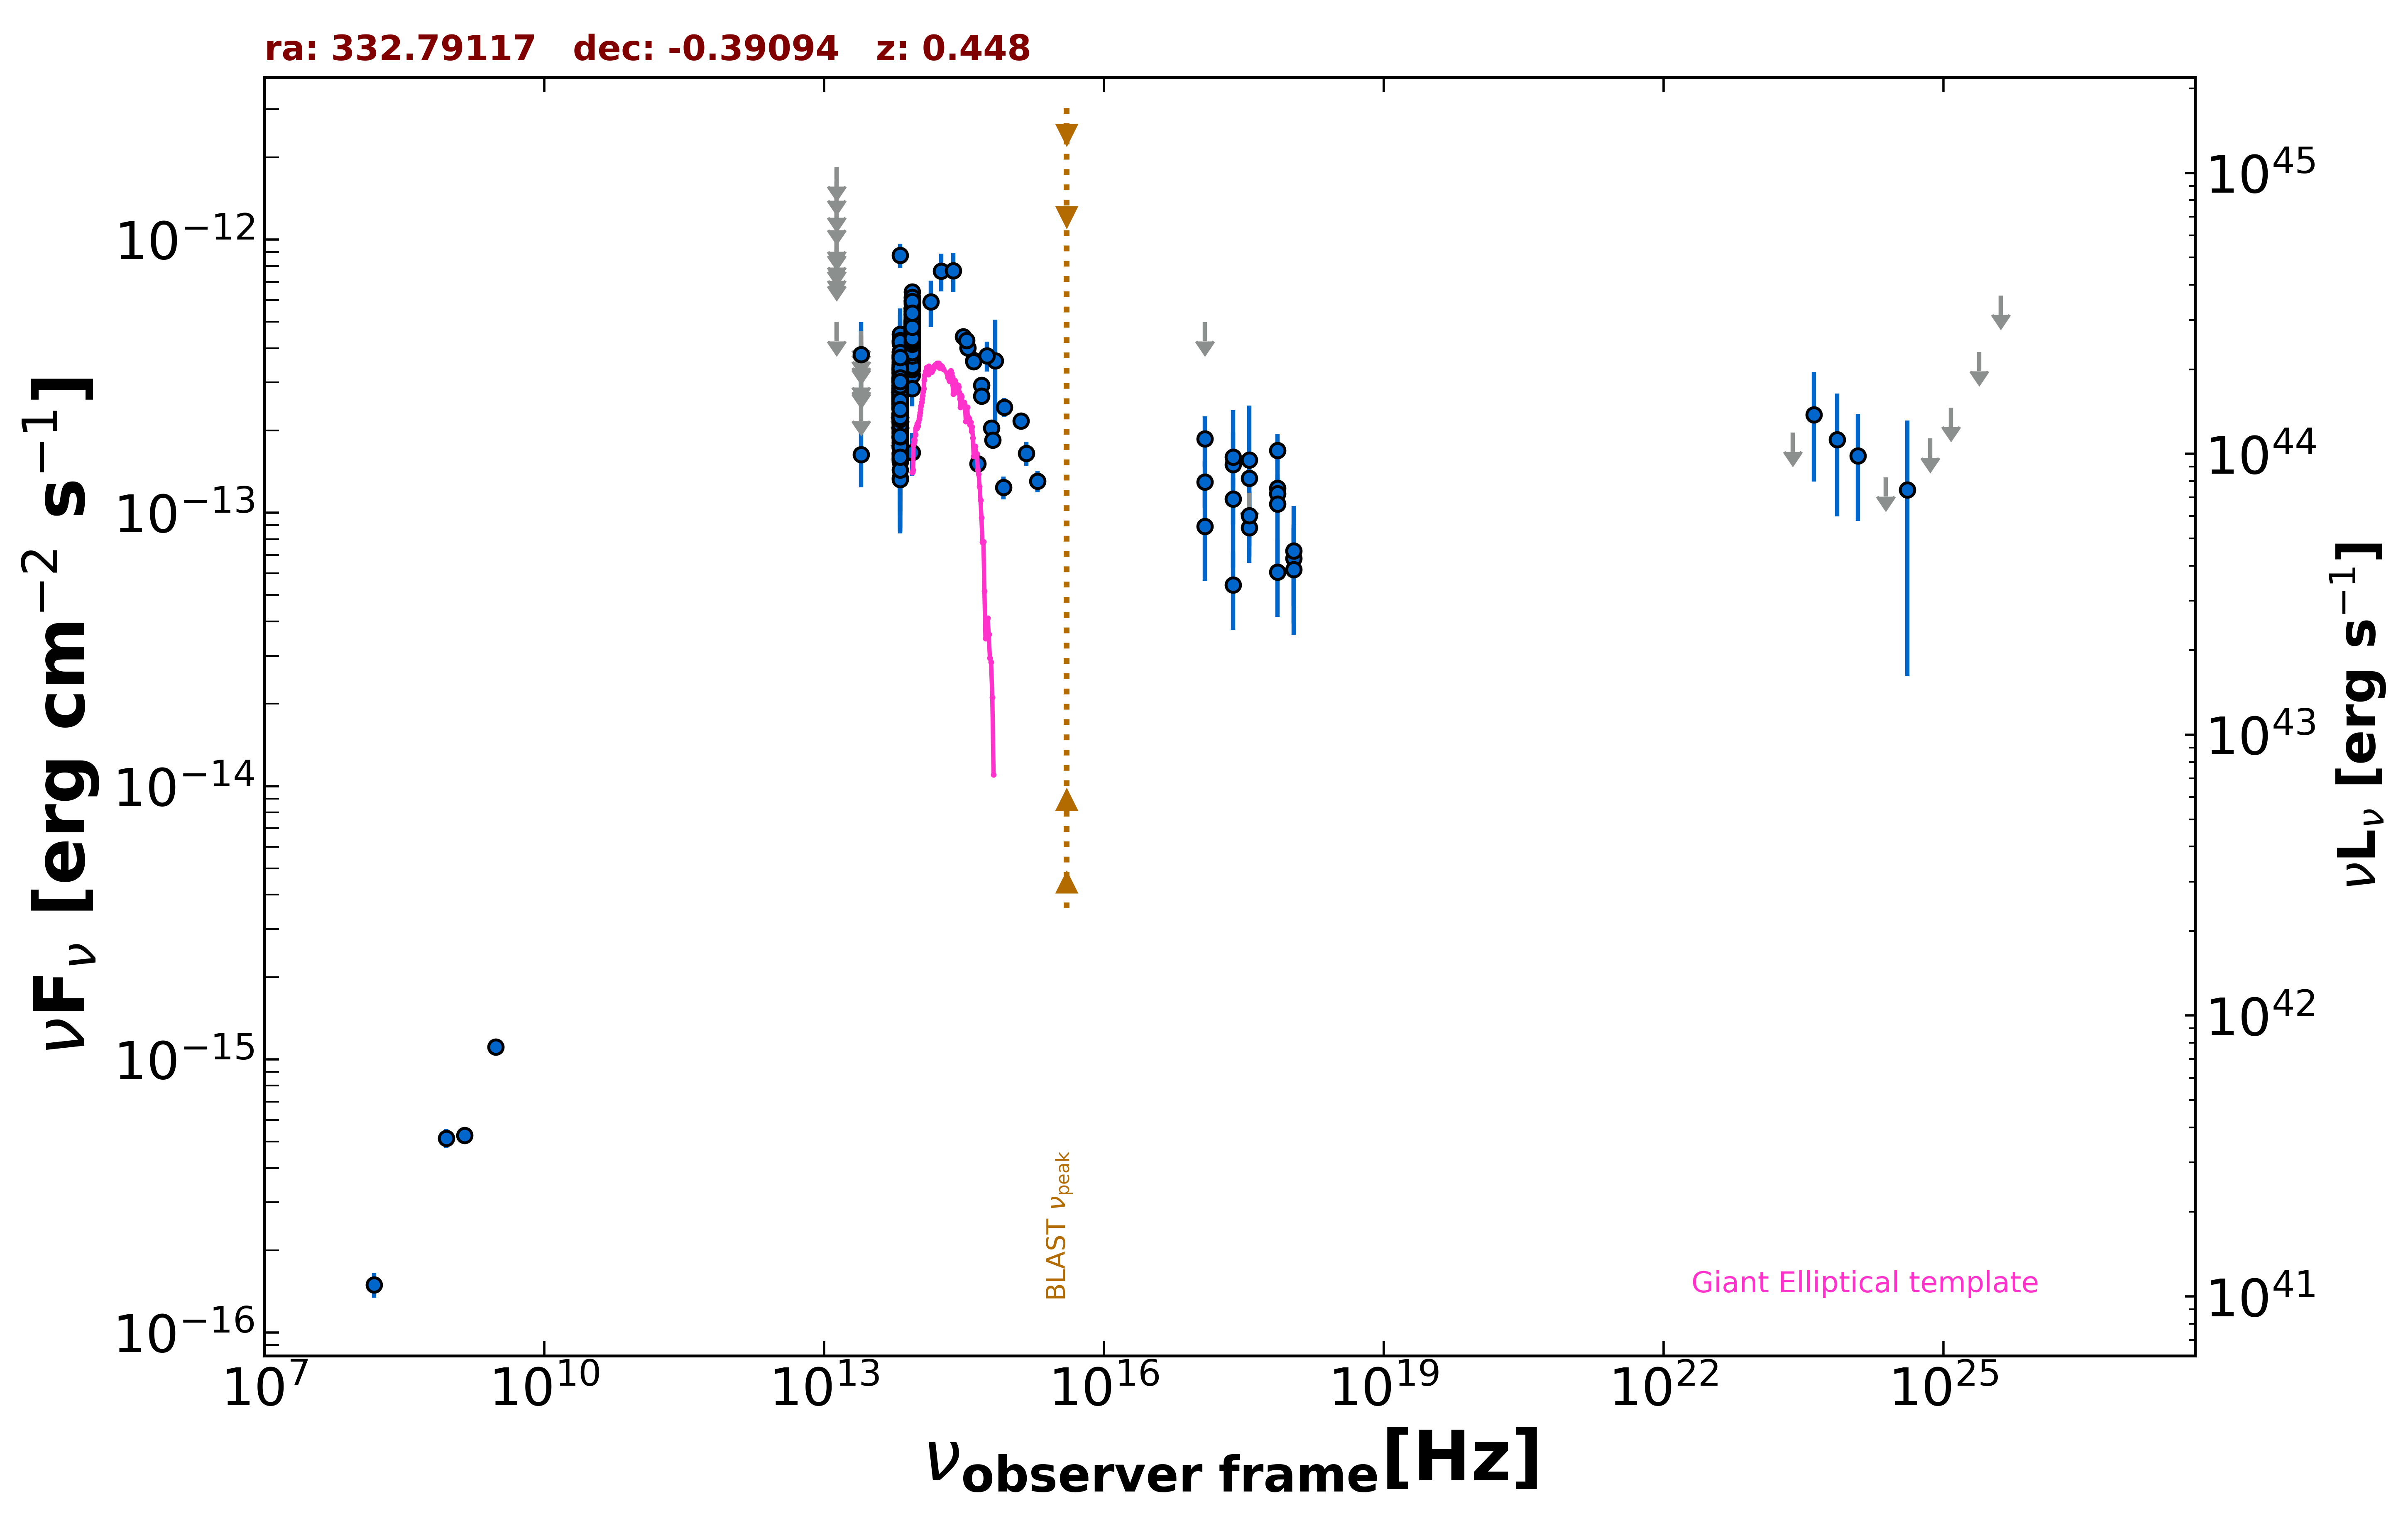

Source data for this figure (header and first rows):
freq., flux, err_flux, MJD_start, MJD_end, flag, catalog, reference
1.400e+09, 5.257e-16, 1.600e-18, 55000, 55000, , FIRST, White et al. 1997  ApJ  475 479
8.870e+08, 5.136e-16, 4.080e-17, 55000, 55000, , RACS, Hale et al. 2021  PASA  38  e058
3.000e+09, 1.110e-15, 4.650e-17, 55000, 55000, , VLASSQL, Gordon et al. 2021  ApJS  255  30
2.418e+17, 1.123e-13, 2.140e-14, 54932, 56173, , 1OUSX, Giommi et al. in preparation
3.627e+17, 8.823e-14, 1.936e-14, 54932, 56173, , 1OUSX, Giommi et al. in preparation
7.253e+17, 1.230e-13, 1.525e-14, 54932, 56173, , 1OUSX, Giommi et al. in preparation
1.088e+18, 6.819e-14, 2.266e-14, 54932, 56173, , 1OUSX, Giommi et al. in preparation
7.253e+17, 1.177e-13, 1.605e-14, 55000, 55000, , 2SXPS, Evans et al. 2020  ApJS  247  54
1.209e+17, 1.299e-13, 2.535e-14, 55000, 55000, , 2SXPS, Evans et al. 2020  ApJS  247  54
3.627e+17, 9.781e-14, 2.208e-14, 55000, 55000, , 2SXPS, Evans et al. 2020  ApJS  247  54
1.088e+18, 6.190e-14, 2.611e-14, 55000, 55000, , 2SXPS, Evans et al. 2020  ApJS  247  54
1.500e+08, 1.494e-16, 1.530e-17, 55000, 55000, , TGSS150, Intema et al. 2017  A&A  598  A781
1.389e+14, 5.924e-13, 1.147e-13, 55000, 55000, , 2MASS, Skrutskie et al. 2006  AJ  131  1163
1.804e+14, 7.684e-13, 1.215e-13, 55000, 55000, , 2MASS, Skrutskie et al. 2006  AJ  131  1163
2.427e+14, 7.687e-13, 1.273e-13, 55000, 55000, , 2MASS, Skrutskie et al. 2006  AJ  131  1163
8.817e+13, 3.863e-13, 2.800e-15, 55000, 55000, , UNWISE, Schlafly et al. 2019  ApJS  240  30
6.517e+13, 2.509e-13, 3.900e-15, 55000, 55000, , UNWISE, Schlafly et al. 2019  ApJS  240  30
8.817e+13, 4.912e-13, 1.360e-14, 55000, 55000, , WISE, Wright et al. 2010  AJ  140  1868
6.517e+13, 2.942e-13, 1.140e-14, 55000, 55000, , WISE, Wright et al. 2010  AJ  140  1868
2.498e+13, 1.632e-13, 3.945e-14, 55000, 55000, , WISE, Wright et al. 2010  AJ  140  1868
1.363e+13, 4.998e-13, 0.000e+00, 55000, 55000, UL, WISE, Wright et al. 2010  AJ  140  1868
8.817e+13, 4.509e-13, 2.700e-14, 56807, 56807, , NEOWISE, Mainzer et al. 2014  ApJ  792  30
6.517e+13, 1.993e-13, 4.420e-14, 56807, 56807, , NEOWISE, Mainzer et al. 2014  ApJ  792  30
8.817e+13, 4.382e-13, 2.585e-14, 56806, 56806, , NEOWISE, Mainzer et al. 2014  ApJ  792  30
6.517e+13, 1.731e-13, 3.385e-14, 56806, 56806, , NEOWISE, Mainzer et al. 2014  ApJ  792  30
8.817e+13, 3.952e-13, 2.660e-14, 56807, 56807, , NEOWISE, Mainzer et al. 2014  ApJ  792  30
6.517e+13, 2.091e-13, 3.460e-14, 56807, 56807, , NEOWISE, Mainzer et al. 2014  ApJ  792  30
8.817e+13, 4.322e-13, 3.465e-14, 56807, 56807, , NEOWISE, Mainzer et al. 2014  ApJ  792  30
6.517e+13, 2.219e-13, 3.905e-14, 56807, 56807, , NEOWISE, Mainzer et al. 2014  ApJ  792  30
8.817e+13, 3.555e-13, 2.620e-14, 56806, 56806, , NEOWISE, Mainzer et al. 2014  ApJ  792  30
6.517e+13, 1.778e-13, 4.620e-14, 56806, 56806, , NEOWISE, Mainzer et al. 2014  ApJ  792  30
8.817e+13, 4.431e-13, 3.755e-14, 56806, 56806, , NEOWISE, Mainzer et al. 2014  ApJ  792  30
6.517e+13, 2.201e-13, 4.220e-14, 56806, 56806, , NEOWISE, Mainzer et al. 2014  ApJ  792  30
8.817e+13, 4.597e-13, 2.965e-14, 56806, 56806, , NEOWISE, Mainzer et al. 2014  ApJ  792  30
6.517e+13, 2.346e-13, 3.970e-14, 56806, 56806, , NEOWISE, Mainzer et al. 2014  ApJ  792  30
8.817e+13, 3.934e-13, 2.535e-14, 56807, 56807, , NEOWISE, Mainzer et al. 2014  ApJ  792  30
6.517e+13, 2.254e-13, 3.650e-14, 56807, 56807, , NEOWISE, Mainzer et al. 2014  ApJ  792  30
8.817e+13, 3.809e-13, 2.600e-14, 56807, 56807, , NEOWISE, Mainzer et al. 2014  ApJ  792  30
6.517e+13, 2.738e-13, 3.795e-14, 56807, 56807, , NEOWISE, Mainzer et al. 2014  ApJ  792  30
8.817e+13, 4.480e-13, 3.055e-14, 56806, 56806, , NEOWISE, Mainzer et al. 2014  ApJ  792  30
6.517e+13, 1.886e-13, 3.865e-14, 56806, 56806, , NEOWISE, Mainzer et al. 2014  ApJ  792  30
8.817e+13, 4.555e-13, 2.730e-14, 56806, 56806, , NEOWISE, Mainzer et al. 2014  ApJ  792  30
6.517e+13, 1.554e-13, 3.770e-14, 56806, 56806, , NEOWISE, Mainzer et al. 2014  ApJ  792  30
8.817e+13, 4.813e-13, 5.600e-14, 56806, 56806, , NEOWISE, Mainzer et al. 2014  ApJ  792  30
6.517e+13, 2.398e-13, 4.620e-14, 56806, 56806, , NEOWISE, Mainzer et al. 2014  ApJ  792  30
8.817e+13, 4.525e-13, 4.465e-14, 57347, 57347, , NEOWISE, Mainzer et al. 2014  ApJ  792  30
6.517e+13, 2.539e-13, 9.820e-14, 57347, 57347, , NEOWISE, Mainzer et al. 2014  ApJ  792  30
8.817e+13, 4.800e-13, 4.160e-14, 57169, 57169, , NEOWISE, Mainzer et al. 2014  ApJ  792  30
6.517e+13, 1.917e-13, 4.525e-14, 57169, 57169, , NEOWISE, Mainzer et al. 2014  ApJ  792  30
8.817e+13, 4.631e-13, 2.815e-14, 57168, 57168, , NEOWISE, Mainzer et al. 2014  ApJ  792  30
6.517e+13, 2.320e-13, 3.760e-14, 57168, 57168, , NEOWISE, Mainzer et al. 2014  ApJ  792  30
8.817e+13, 4.889e-13, 2.840e-14, 57169, 57169, , NEOWISE, Mainzer et al. 2014  ApJ  792  30
6.517e+13, 2.414e-13, 4.245e-14, 57169, 57169, , NEOWISE, Mainzer et al. 2014  ApJ  792  30
8.817e+13, 3.827e-13, 2.890e-14, 57169, 57169, , NEOWISE, Mainzer et al. 2014  ApJ  792  30
6.517e+13, 2.639e-13, 3.535e-14, 57169, 57169, , NEOWISE, Mainzer et al. 2014  ApJ  792  30
8.817e+13, 4.231e-13, 2.730e-14, 57168, 57168, , NEOWISE, Mainzer et al. 2014  ApJ  792  30
6.517e+13, 2.859e-13, 4.120e-14, 57168, 57168, , NEOWISE, Mainzer et al. 2014  ApJ  792  30
8.817e+13, 4.534e-13, 3.050e-14, 57168, 57168, , NEOWISE, Mainzer et al. 2014  ApJ  792  30
6.517e+13, 2.043e-13, 4.095e-14, 57168, 57168, , NEOWISE, Mainzer et al. 2014  ApJ  792  30
8.817e+13, 4.588e-13, 3.975e-14, 57168, 57168, , NEOWISE, Mainzer et al. 2014  ApJ  792  30
... 557 more rows
